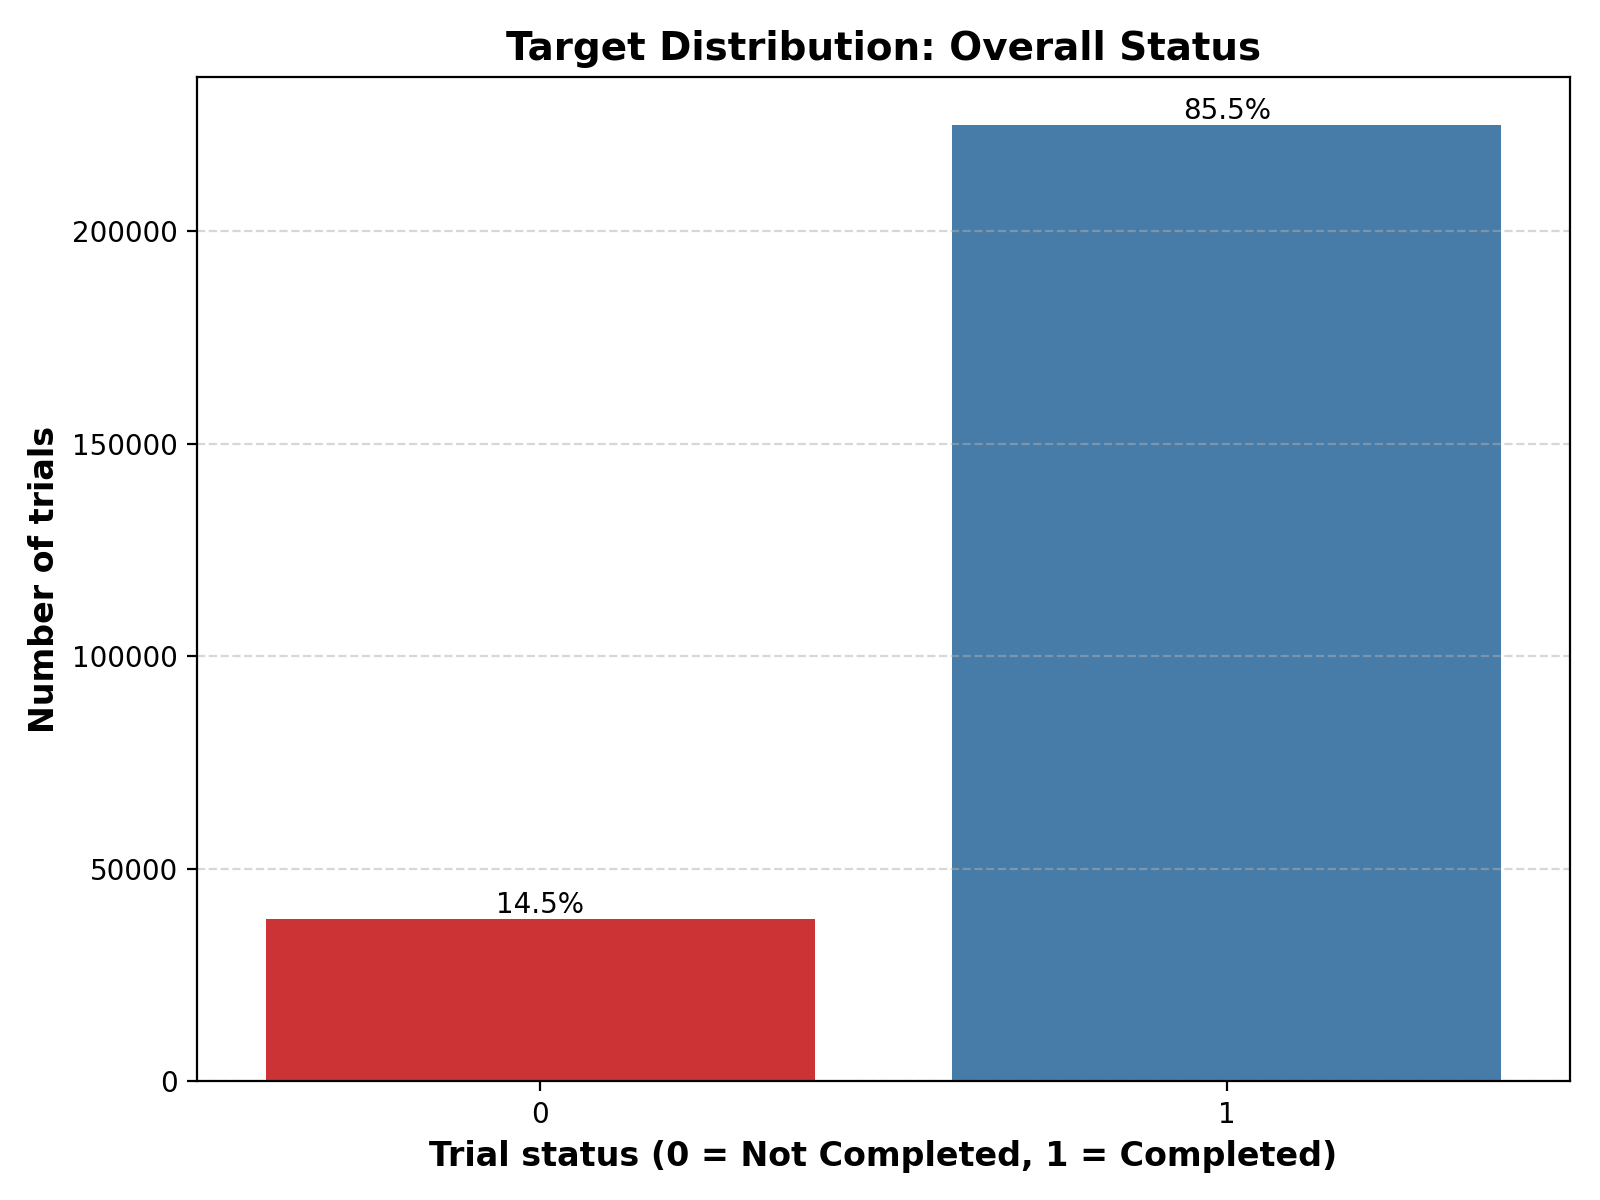

Source data for this figure (header and first rows):
overall_status, count, percent
1, 225047, 85.52
0, 38118, 14.48
